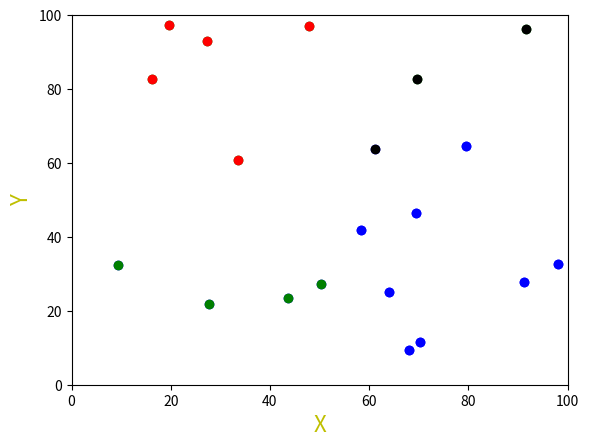

Here is the Python script that generated this plot:
""""
[redacted]
Date: 4/18/18                           Class: Data Mining
Filename: bisectingKMeansEuclidean.py   Version: 1.7.3
------------------------------------------------------------------------
Program Description:
Generates k number of clusters in a Euclidean space and outputs cluster analysis.
**This Program uses Python 3.6.4***

"""


import random
import math
import matplotlib.pyplot as pl
import copy

#Function to create 20 points with a defined seed
def generate_points(seed):
    points = []
    
    #Setting the seed
    random.seed(seed)

    #Creating points
    for _ in range(20):
        x = round(random.uniform(1.0, 100.0), 2)
        y = round(random.uniform(1.0, 100.0), 2)

        points.append((x,y))
    
    return points

#Function to calculate Euclidean distance
def calculate_euclidean(centroid, point):
    distance = round(math.sqrt(((centroid[0]-point[0])**2)+((centroid[1]-point[1])**2)), 2)
    return distance


    distance = round(abs(centroid[0]-point[0]) + abs(centroid[1]-point[1]), 2)
    return distance

#Function to calculate all Euclidean distances in a cluster
def calculate_distances_euclidean(centroid, points):
    euclidean_distances = []
 
    #Finding each distance
    for point in points:
        euclidean_distances.append(calculate_euclidean(centroid, point))

    return euclidean_distances

#Function to find the centroid based on mean of distances
def calculate_centroid(points):
    sum_of_x = 0.0
    sum_of_y = 0.0
    x_coor = 0.0
    y_coor = 0.0

    #Finding sums
    for point in points:
        sum_of_x += point[0]
        sum_of_y += point[1]

    #Calculating centroid coordinates
    x_coor = round((1/len(points))*sum_of_x, 2)
    y_coor = round((1/len(points))*sum_of_y, 2)
    centroid = (x_coor, y_coor)

    return centroid

#Function to calcualte SSE
def calculate_SSE(points):
    centroid = calculate_centroid(points)
    SSE = 0
    distances = calculate_distances_euclidean(centroid, points)

    #Summing the squares of distances
    for distance in distances:
        SSE += round((distance)**2, 2)

    return round(SSE, 2)

#Function for selecting centroids
def select_centroids(points):

    #Random select a point in the list
    centroid = random.choice(points)
    points.remove(centroid)

    distances = calculate_distances_euclidean(centroid, points)
    
    #Set the second centroid as the furtherest point from first centroid
    second_centroid = points[distances.index(max(distances))]

    return centroid, second_centroid

#Function to generate clusters
def create_clusters(centroids, points):
    cluster_1 = [centroids[0]]
    cluster_2 = [centroids[1]]
    points = list(set(points)-set(centroids))

    #Organizing points based on proximity to either centroid 
    for point in points:
        if calculate_euclidean(centroids[0], point) <= calculate_euclidean(centroids[1], point):
            cluster_1.append(point)
        else:
            cluster_2.append(point)
    
    return cluster_1, cluster_2

#Function to split x and y coordinates for screen output
def split_coordinates(points):
    x_values = []
    y_values = []

    for point in points:
        x_values.append(point[0])
        y_values.append(point[1])
    
    return x_values, y_values

#Function to output clusters in coordinate plane
def print_points(clusters):
    count = 0
    marker = ''
    
    #Plotting points of each cluster with defined color
    for cluster in clusters:
        x_values, y_values = split_coordinates(cluster)
        if count == 0:
            marker = 'bo'
        elif count == 1:
            marker = 'go'
        elif count == 2:
            marker = 'ro'
        elif count == 3:
            marker = 'ko'
        elif count == 4:
            marker = 'yo'
        pl.ylabel('Y', {'color': 'y', 'fontsize': 16})
        pl.xlabel('X', {'color': 'y', 'fontsize': 16})
        pl.plot(x_values, y_values, marker)
        count += 1
    
    pl.axis([0.0, 100.0, 0.0, 100.0])
    
    #Outputting graph
    pl.show()

#Function to create cluster pairs and chose best pair(Inner loop of bisecting k-means)    
def create_cluster_list(points):
    collected_clusters = []
    SSE_totals = []
    for _ in range(5):
        #Defining centroids
        first_centroid, second_centroid = select_centroids(copy.deepcopy(points))
        centroids = [first_centroid, second_centroid]
        
        #Bisecting clusters
        cluster_1, cluster_2 = create_clusters(centroids, copy.deepcopy(points))

        #Adding to list of potential cluster pairs
        collected_clusters.append([cluster_1, cluster_2])
        
        #Calculating and noting SSE of pairs
        SSE_cluster_1 = calculate_SSE(cluster_1)
        SSE_cluster_2 = calculate_SSE(cluster_2)
        SSE_totals.append(SSE_cluster_1+SSE_cluster_2)


    #Defining the index of best pair
    index = SSE_totals.index(min(SSE_totals))

    #Return best pair
    return collected_clusters[index]

#Function to find all intra-cluster distances of each cluster
def calculate_intracluster(clusters):
    intracluster_distances = []
    total_distance = 0.0

    for cluster in clusters:
        centroid = calculate_centroid(cluster)
        distances = calculate_distances_euclidean(centroid, cluster)
        for distance in distances:
            total_distance += distance
        intracluster_distances.append(round((total_distance/len(cluster)), 2))
        total_distance = 0
    
    return intracluster_distances

#Function to find inter-cluster distances between 2 clusters using d MIN(ij)
def calculate_intercluster_MIN(cluster_1, cluster_2):
    distances = []

    #Finding the distances between every point between the culsters
    for point_1 in cluster_1:
        for point_2 in cluster_2:
            distances.append(calculate_euclidean(point_1, point_2))

    return min(distances), max(distances)

#Function to print out the cluster analysis
def output_results(clusters):
    
    #Generating the legend that cooresponds to outputed graph
    results = "Legend:\n"
    for x in range(len(clusters)):
        if x == 0:
            marker = 'Blue'
        elif x == 1:
            marker = 'Green'
        elif x == 2:
            marker = 'Red'
        elif x == 3:
            marker = 'Black'
        elif x == 4:
            marker = 'Yellow'
        results += "Cluster "+str(x+1)+" - "+marker+": "+str(", ".join(str(e) for e in clusters[x]))+"\n"

    #Generating intra-cluster distances
    distances = calculate_intracluster(clusters)
    counter = 1
    results += "\nIntra-Cluster Distances:\n"
    for distance in distances:
        results += "Cluster "+str(counter)+" : "+str(distance)+"\n"
        counter += 1
    #Generating intra-cluster sum of all clusters
    results += "\nSum of Intra-Cluster Distances:\n"+str(round(sum(distances), 2))+"\n"
    
    #Generating inter-cluster distances
    results += "\nInter-Cluster Distances:\n"
    for index_1 in range(len(clusters)-1):
        for index_2 in range(index_1+1,len(clusters)):
            distance1, distance2 = calculate_intercluster_MIN(clusters[index_1], clusters[index_2])
            results += "Distance between Clusters "+str(index_1+1)+" and "+str(index_2+1)+"(Min): "+str(distance1)+"\n"
            results += "Distance between Clusters "+str(index_1+1)+" and "+str(index_2+1)+"(Max): "+str(distance2)+"\n"

    print(results)
    
    #Outputing graph
    print_points(clusters)

#Main bisecting k-means functions
def bisecting_k_means(points, k):
    clusters = []
    all_sizes = []
    while len(clusters) != k:
        
        clusters.extend(create_cluster_list(copy.deepcopy(points)))

        if len(clusters) != k:
            for each in clusters:
                all_sizes.append(len(each))
            points = clusters[all_sizes.index(max(all_sizes))]
            clusters.remove(points)
            all_sizes = []

    print("\n\nResults for", k, "Clusters:\n\n")
    output_results(clusters)

#Defined seed
seed = 50

#Initial points
point_list = generate_points(seed)

k = 2
bisecting_k_means(point_list, k)

k = 4
bisecting_k_means(point_list, k)



